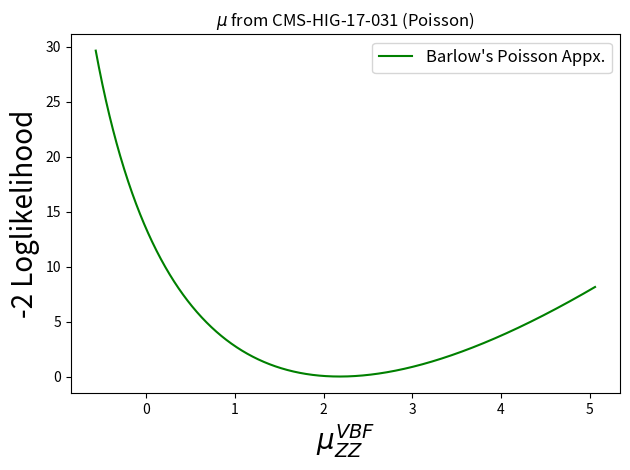

Here is the Python script that generated this plot:
from scipy.optimize import fsolve
import numpy as np
import matplotlib.pyplot as plt

# Open the 1D grid files

fig = plt.figure()
# Plot the grids
# text = [[float(num) for num in line.split()] for line in f]
# f.close()
# text = np.array(text)
# textt = np.transpose(text)
# x = textt[0]
# y = textt[1]
# plt.plot(x,y,'.',markersize=3, color = 'blue',label="Observed")

# Input data

# Data from Fig. 12

## ggH
# bb
# cen2, sig2m, sig2p = 2.51, 2.01, 2.43

## WH
# bb
# cen2, sig2m, sig2p = 1.73, 0.68, 0.70
# WW
# cen2, sig2m, sig2p = 3.91, 2.01, 2.26
# ZZ
# cen2, sig2m, sig2p = 0.00, 0.00, 2.33
# gaga
# cen2, sig2m, sig2p = 3.76, 1.35, 1.48

## ZH
# bb
# cen2, sig2m, sig2p = 0.99, 0.45, 0.47
# WW
# cen2, sig2m, sig2p = 0.96, 1.46, 1.81
# ZZ
# cen2, sig2m, sig2p = 0.00, 0.00, 4.26
# gaga
# cen2, sig2m, sig2p = 0.00, 0.00, 1.14

## ttH
# bb
# cen2, sig2m, sig2p = 0.91, 0.43, 0.45
# tautau
# cen2, sig2m, sig2p = 0.23, 0.88, 1.03
# WW
# cen2, sig2m, sig2p = 1.60, 0.59, 0.65
# ZZ
# cen2, sig2m, sig2p = 0.00, 0.00, 1.50
# gaga
cen2, sig2m, sig2p = 2.18, 0.75, 0.88



# VBF
# cen2, sig2m, sig2p = 0.8, 0.5, 0.6
# VH
# cen2, sig2m, sig2p = 2.4, 1, 1.1
# ttH
# cen2, sig2m, sig2p = 2.2, 0.8, 0.9


def f(t):
    # Choose VBF - ggH
    return np.exp(-t*(sig2m + sig2p)) - (1 - t*sig2m)/(1 + t*sig2p)
    # return np.exp(-t*(sig1m + sig1p)) - (1 - t*sig1m)/(1 + t*sig1p)

gam = fsolve(f,1)
# print(A)

# Choose VBF - ggH
nu= 1/(2*(gam*sig2p - np.log(1 + gam*sig2p)))
# nu= 1/(2*(gam*sig1p - np.log(1 + gam*sig1p)))
alpha = nu*gam

print(cen2)
print(alpha[0])
print(nu[0])


# Choose VBF - ggH
x = np.arange(cen2-sig2m-2,cen2+sig2p+2,0.005)
y2 = -2*(-alpha*(x - cen2) + nu*np.log(1 + alpha*(x - cen2)/nu))
# x = np.arange(0.57,1.08,0.005)
# y2 = -2*(-alpha*(x - cen1) + L*np.log(1 + alpha*(x - cen1)/L))


plt.plot(x,y2,'-',markersize=2, color = 'g',label="Barlow's Poisson Appx.")

# Choose VBF - ggH
plt.xlabel(r'$\mu_{ZZ}^{VBF}$', fontsize=20)
# plt.xlabel(r'$\mu_{ZZ}^{ggH}$', fontsize=20)


plt.ylabel(r'-2 Loglikelihood', fontsize=20)
plt.title("$\mu$ from CMS-HIG-17-031 (Poisson)")
plt.legend(loc='upper right', fontsize=12)

fig.set_tight_layout(True)
plt.show()
# Choose VBF - ggH
# fig.savefig('mu_VBF_1D_Poisson.pdf')

# fig.savefig('mu_ggF_1D_Poisson.pdf')